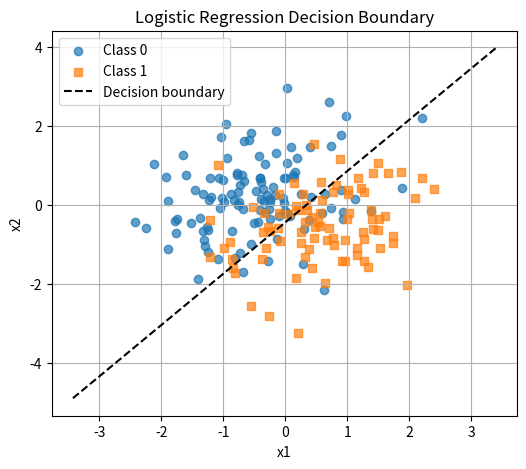

Write the Python code that produced this figure.
import numpy as np
import matplotlib.pyplot as plt

def sigmoid(z):
    """
    Logistic sigmoid function sigma(z) = 1 / (1 + exp(-z)).
    """
    return 1.0 / (1.0 + np.exp(-z))


def logistic_loss_and_grad(w, X, y):
    """
    Compute average logistic loss and its gradient.
    """
    N = X.shape[0]
    z = X @ w
    p = sigmoid(z)
    eps = 1e-12
    p_clipped = np.clip(p, eps, 1.0 - eps)
    loss = -np.mean(y * np.log(p_clipped) + (1 - y) * np.log(1 - p_clipped))
    diff = y - p
    grad = -(1.0 / N) * (X.T @ diff)
    return loss, grad


def train_logistic_regression(X, y, w_init, alpha=0.1, num_iters=1000):
    """
    Train logistic regression via batch gradient descent.
    """
    w = w_init.copy()
    for _ in range(num_iters):
        loss, grad = logistic_loss_and_grad(w, X, y)
        w = w - alpha * grad
    return w


def plot_decision_boundary(X_raw, y, w):
    """
    Plot 2D data points and the decision boundary.
    
    Parameters
    ----------
    X_raw : np.ndarray of shape (N, 2)
        Original 2D features (without bias column).
    y : np.ndarray of shape (N,)
        Labels in {0, 1}.
    w : np.ndarray of shape (3,)
        Parameters [bias, w1, w2].
    """
    class0 = (y == 0)
    class1 = (y == 1)
    
    plt.figure(figsize=(6, 5))
    plt.scatter(X_raw[class0, 0], X_raw[class0, 1],
                marker='o', alpha=0.7, label='Class 0')
    plt.scatter(X_raw[class1, 0], X_raw[class1, 1],
                marker='s', alpha=0.7, label='Class 1')
    
    b, w1, w2 = w
    x1_min, x1_max = X_raw[:, 0].min() - 1.0, X_raw[:, 0].max() + 1.0
    x1_vals = np.linspace(x1_min, x1_max, 200)
    
    if np.abs(w2) < 1e-8:
        x1_boundary = -b / w1
        plt.axvline(x=x1_boundary, linestyle='--', label='Decision boundary')
    else:
        x2_vals = -(b + w1 * x1_vals) / w2
        plt.plot(x1_vals, x2_vals, 'k--', label='Decision boundary')
    
    plt.xlabel('x1')
    plt.ylabel('x2')
    plt.legend()
    plt.title('Logistic Regression Decision Boundary')
    plt.grid(True)
    plt.show()


if __name__ == "__main__":
    # Generate synthetic 2D data.
    np.random.seed(123)
    N = 200
    X_raw = np.random.randn(N, 2)
    X = np.hstack([np.ones((N, 1)), X_raw])
    
    # True parameters (for data generation).
    w_true = np.array([-0.5, 1.5, -1.0])
    p_true = sigmoid(X @ w_true)
    y = (np.random.rand(N) < p_true).astype(int)
    
    # Train logistic regression.
    w_init = np.zeros(3)
    w_learned = train_logistic_regression(X, y, w_init,
                                          alpha=0.1, num_iters=1000)
    
    print("True weights:    ", w_true)
    print("Learned weights: ", w_learned)
    
    # Plot the data and learned decision boundary.
    plot_decision_boundary(X_raw, y, w_learned)